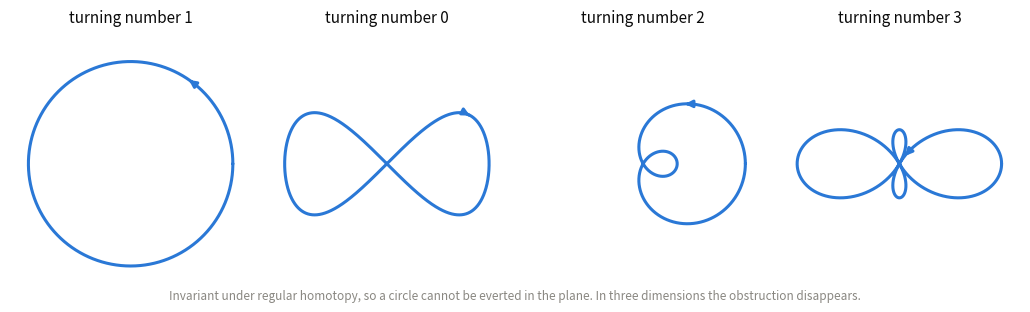

Write the Python code that produced this figure. (Note: this script raises an exception after producing the figure.)
#!/usr/bin/env python3
"""Turning numbers of closed plane curves.

The turning number is invariant under regular homotopy (Whitney-Graustein),
so a circle cannot be turned inside out in the plane: that would send +1
to -1.  In three dimensions the corresponding obstruction vanishes, and a
sphere *can* be everted -- Smale's paradox, a consequence of the h-principle
and the subject of the sphere eversion formalization.

Each label is the number this script computed from the drawn curve, not a
number typed in by hand.
"""
from pathlib import Path
import numpy as np
import matplotlib; matplotlib.use("Agg")
import matplotlib.pyplot as plt

BLUE, SAND, INK, MUTED = "#2a78d6", "#c3c2b7", "#0b0b0b", "#52514e"
T = np.linspace(0, 2 * np.pi, 4001)

def polar(r):      return lambda t: (r(t) * np.cos(t), r(t) * np.sin(t))
CURVES = {
    "circle":        lambda t: (np.cos(t), np.sin(t)),
    "figure eight":  lambda t: (np.sin(t), np.sin(t) * np.cos(t)),
    "limacon":       polar(lambda t: 1 + 2 * np.cos(t)),
    "three loops":   polar(lambda t: 1 + 2 * np.cos(2 * t)),
}

def turning(f):
    x, y = f(T)
    dx, dy = np.gradient(x, T), np.gradient(y, T)
    assert np.min(dx**2 + dy**2) > 1e-6, "curve is not an immersion"
    ang = np.unwrap(np.arctan2(dy, dx))
    return (ang[-1] - ang[0]) / (2 * np.pi)

vals = {k: turning(f) for k, f in CURVES.items()}
for k, v in vals.items():
    n = round(v)
    assert abs(v - n) < 1e-3, (k, v)
    print(f"  {k:14} turning number {n:+d}")

fig, axes = plt.subplots(1, 4, figsize=(10.4, 3.0))
for ax, (name, f) in zip(axes, CURVES.items()):
    x, y = f(T)
    ax.plot(x, y, color=BLUE, linewidth=2.2, solid_capstyle="round")
    k = len(T) // 7
    ax.annotate("", xy=(x[k + 60], y[k + 60]), xytext=(x[k], y[k]),
                arrowprops=dict(arrowstyle="-|>", color=BLUE, lw=2.2))
    ax.set_aspect("equal"); ax.axis("off")
    m = 1.18 * max(np.abs(x).max(), np.abs(y).max())
    ax.set_xlim(-m, m); ax.set_ylim(-m * 0.92, m * 1.14)
    ax.set_title(f"turning number {round(vals[name]):d}", fontsize=11, color=INK, pad=2)
fig.text(0.5, 0.005,
         "Invariant under regular homotopy, so a circle cannot be everted in the plane. "
         "In three dimensions the obstruction disappears.",
         ha="center", fontsize=8.5, color="#898781")
fig.tight_layout()
out = Path(__file__).resolve().parents[2] / "static" / "figures" / "turning_number"
fig.savefig(f"{out}.png", dpi=200, bbox_inches="tight", facecolor="white")
fig.savefig(f"{out}.pdf", bbox_inches="tight", facecolor="white"); print("wrote", out)
